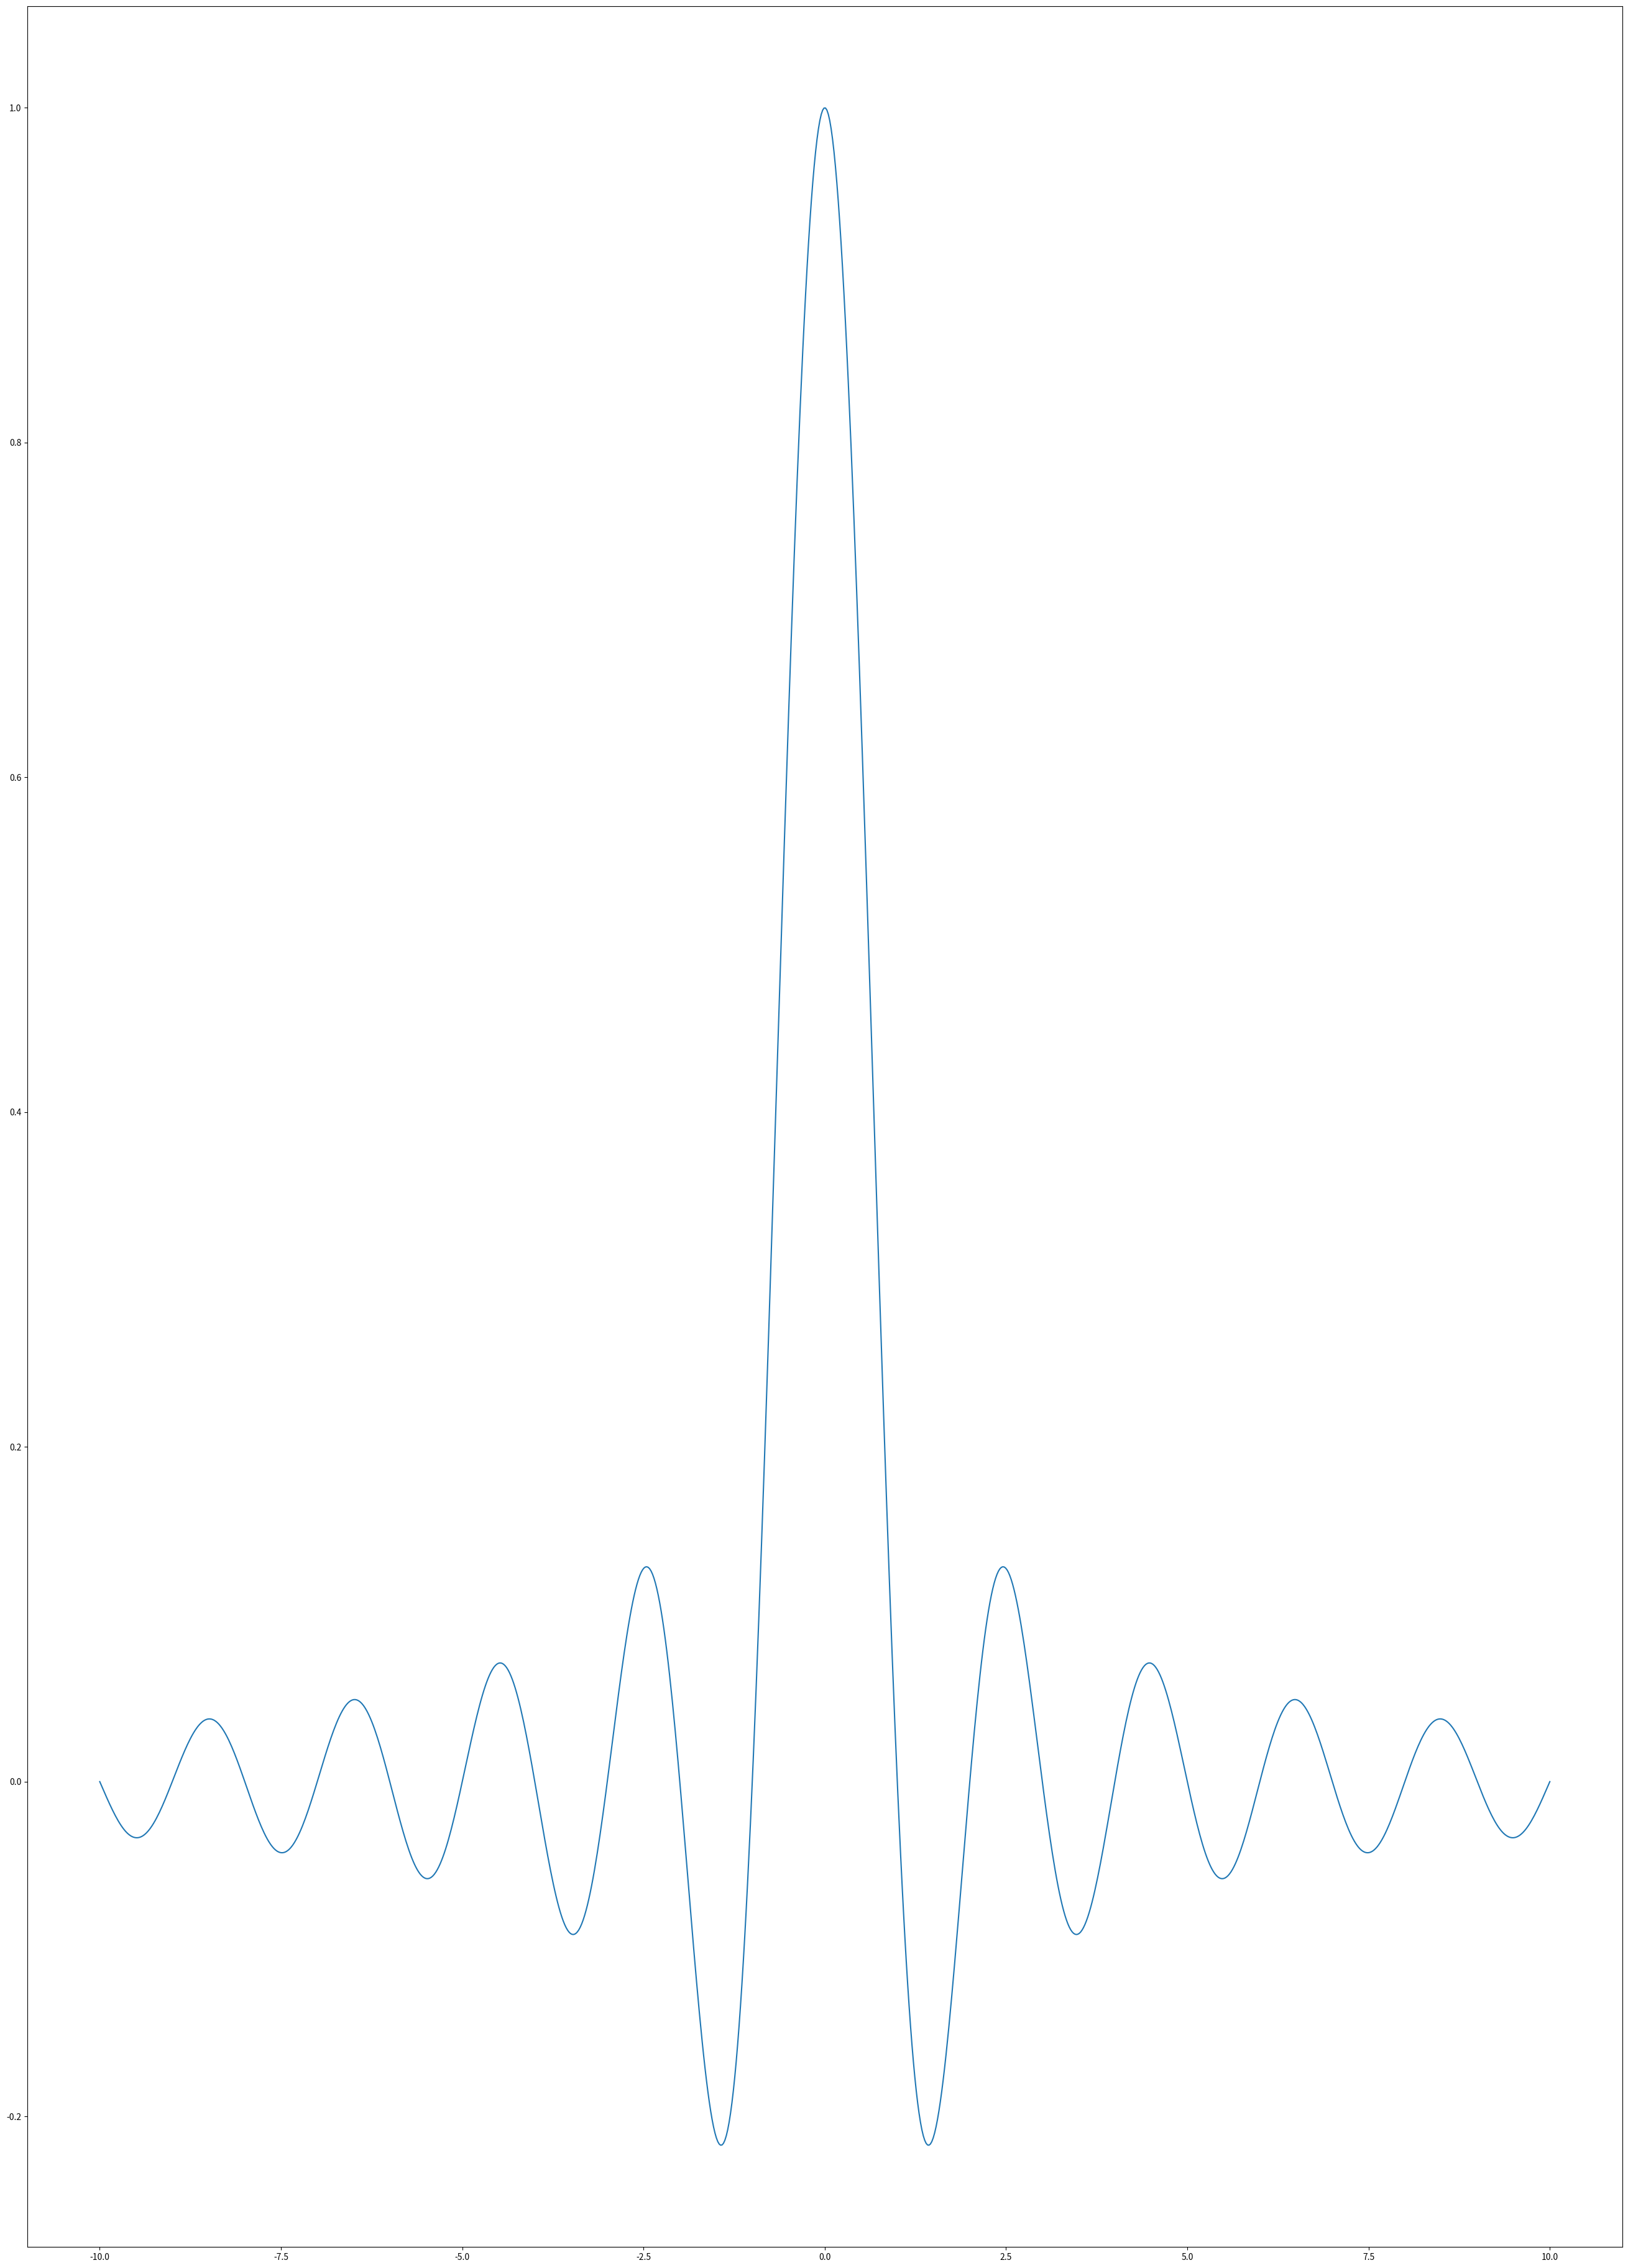

This figure's Python source:
import numpy
from matplotlib import pyplot as plot

X = numpy.linspace(-10, 10, 1024)
Y = numpy.sinc(X)

fig = plot.figure(figsize = (33.11, 46.81))
plot.plot(X, Y)
plot.savefig('sinc.pdf')
